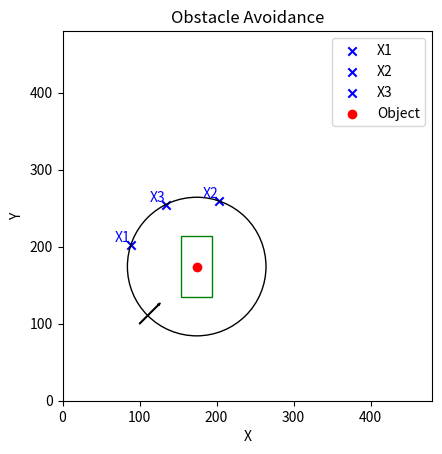

Write the Python code that produced this figure.
import math
import numpy as np
from matplotlib import pyplot as plt

def ObstacleAvoidance(current_location, orientation, dest):
    # calculate the center point of the most probable obstacle location
    location_object = [current_location[0] + 105 * math.cos(math.radians(orientation)),
                       current_location[1] + 105 * math.sin(math.radians(orientation))]

    # displacement vector = line between actual location and destination
    dis_vect = [dest[0] - current_location[0], dest[1] - current_location[1]]

    # angle of this line
    phase_dis = np.arctan2(dis_vect[1], dis_vect[0])
    phase_dis = np.rad2deg(phase_dis)
    phase_dis = phase_dis % 360

    # detect if car is turning clockwise around the center of the field or not
    if (0 < orientation < 180 and current_location[0] > 240) or (180 < orientation < 360 and current_location[0] < 240):
        TurningClockwise = 1
    else:
        TurningClockwise = 0

    # if obstacle more than 1 meter from the border, turning can be done in the most efficient direction
    if (100 < location_object[0] < 380) and (100 < location_object[1] < 380):
        # turn around obstacle counterclockwise
        if orientation < phase_dis:
            Middle = [location_object[0] + 90 * math.cos(math.radians(phase_dis - 90)),
                      location_object[1] + 90 * math.sin(math.radians(phase_dis - 90))]
            Waypoint1 = [location_object[0] + 90 * math.cos(math.radians(phase_dis - 135)),
                         location_object[1] + 90 * math.sin(math.radians(phase_dis - 135))]
            Waypoint2 = [location_object[0] + 90 * math.cos(math.radians(phase_dis - 45)),
                         location_object[1] + 90 * math.sin(math.radians(phase_dis - 45))]
        # turn around obstacle clockwise
        elif orientation > phase_dis:
            Middle = [location_object[0] + 90 * math.cos(math.radians(phase_dis + 90)),
                      location_object[1] + 90 * math.sin(math.radians(phase_dis + 90))]
            Waypoint1 = [location_object[0] + 90 * math.cos(math.radians(phase_dis + 135)),
                         location_object[1] + 90 * math.sin(math.radians(phase_dis + 135))]
            Waypoint2 = [location_object[0] + 90 * math.cos(math.radians(phase_dis + 45)),
                         location_object[1] + 90 * math.sin(math.radians(phase_dis + 45))]
    # if too close to the border, drive around from the inside of the field
    else:
        # if KITT drives clockwise, turn around by the left side of the obstacle
        if TurningClockwise:
            Middle = [location_object[0] + 90 * math.cos(math.radians(phase_dis - 90)),
                      location_object[1] + 90 * math.sin(math.radians(phase_dis - 90))]
            Waypoint1 = [location_object[0] + 90 * math.cos(math.radians(phase_dis - 135)),
                         location_object[1] + 90 * math.sin(math.radians(phase_dis - 135))]
            Waypoint2 = [location_object[0] + 90 * math.cos(math.radians(phase_dis - 45)),
                         location_object[1] + 90 * math.sin(math.radians(phase_dis - 45))]
        # else, turn by the right side
        else:
            Middle = [location_object[0] + 90 * math.cos(math.radians(phase_dis + 90)),
                      location_object[1] + 90 * math.sin(math.radians(phase_dis + 90))]
            Waypoint1 = [location_object[0] + 90 * math.cos(math.radians(phase_dis + 135)),
                         location_object[1] + 90 * math.sin(math.radians(phase_dis + 135))]
            Waypoint2 = [location_object[0] + 90 * math.cos(math.radians(phase_dis + 45)),
                         location_object[1] + 90 * math.sin(math.radians(phase_dis + 45))]

    xpoint1 = Waypoint1[0]
    ypoint1 = Waypoint1[1]
    xpoint2 = Waypoint2[0]
    ypoint2 = Waypoint2[1]
    xpoint3 = Middle[0]
    ypoint3 = Middle[1]

    return xpoint1, ypoint1, xpoint2, ypoint2, xpoint3, ypoint3, location_object

current_location = [100, 100]
orientation = 45
dest = [300, 200]

# Call the ObstacleAvoidance function
xpoint1, ypoint1, xpoint2, ypoint2, xpoint3, ypoint3, location_object = ObstacleAvoidance(current_location, orientation, dest)

# Print the points
print("location obstacle: ", location_object)
print("Waypoint 1: ({}, {})".format(xpoint1, ypoint1))
print("Waypoint 2: ({}, {})".format(xpoint2, ypoint2))
print("Middle Point: ({}, {})".format(xpoint3, ypoint3))

# Plotting the field
field_size = 480

# Plot an arrow indicating the orientation
arrow_length = 34.5
arrow_dx = arrow_length * np.cos(np.deg2rad(orientation))
arrow_dy = arrow_length * np.sin(np.deg2rad(orientation))
plt.arrow(current_location[0], current_location[1], arrow_dx, arrow_dy, color='black', width=0.8)

# Plotting the points and location_object
plt.scatter(xpoint1, ypoint1, marker='x', color='blue', label='X1')
plt.scatter(xpoint2, ypoint2, marker='x', color='blue', label='X2')
plt.scatter(xpoint3, ypoint3, marker='x', color='blue', label='X3')
plt.scatter(location_object[0], location_object[1], marker='o', color='red', label='Object')

# Adding labels to points
plt.text(xpoint1, ypoint1, 'X1', ha='right', va='bottom', color='blue')
plt.text(xpoint2, ypoint2, 'X2', ha='right', va='bottom', color='blue')
plt.text(xpoint3, ypoint3, 'X3', ha='right', va='bottom', color='blue')

# Plotting the circle
circle = plt.Circle(location_object, 90, edgecolor='black', facecolor='none')

# Plotting the rectangle
rectangle_width = 40
rectangle_height = 80
rectangle_x = location_object[0] - rectangle_width / 2
rectangle_y = location_object[1] - rectangle_height / 2
rectangle = plt.Rectangle((rectangle_x, rectangle_y), rectangle_width, rectangle_height,
                          edgecolor='green', facecolor='none')

# Setting up the plot
plt.xlim(0, field_size)
plt.ylim(0, field_size)
plt.gca().set_aspect('equal', adjustable='box')
plt.xlabel('X')
plt.ylabel('Y')
plt.title('Obstacle Avoidance')
plt.legend()

# Adding the circle and rectangle to the plot
plt.gca().add_patch(circle)
plt.gca().add_patch(rectangle)

# Display the plot
plt.show()
